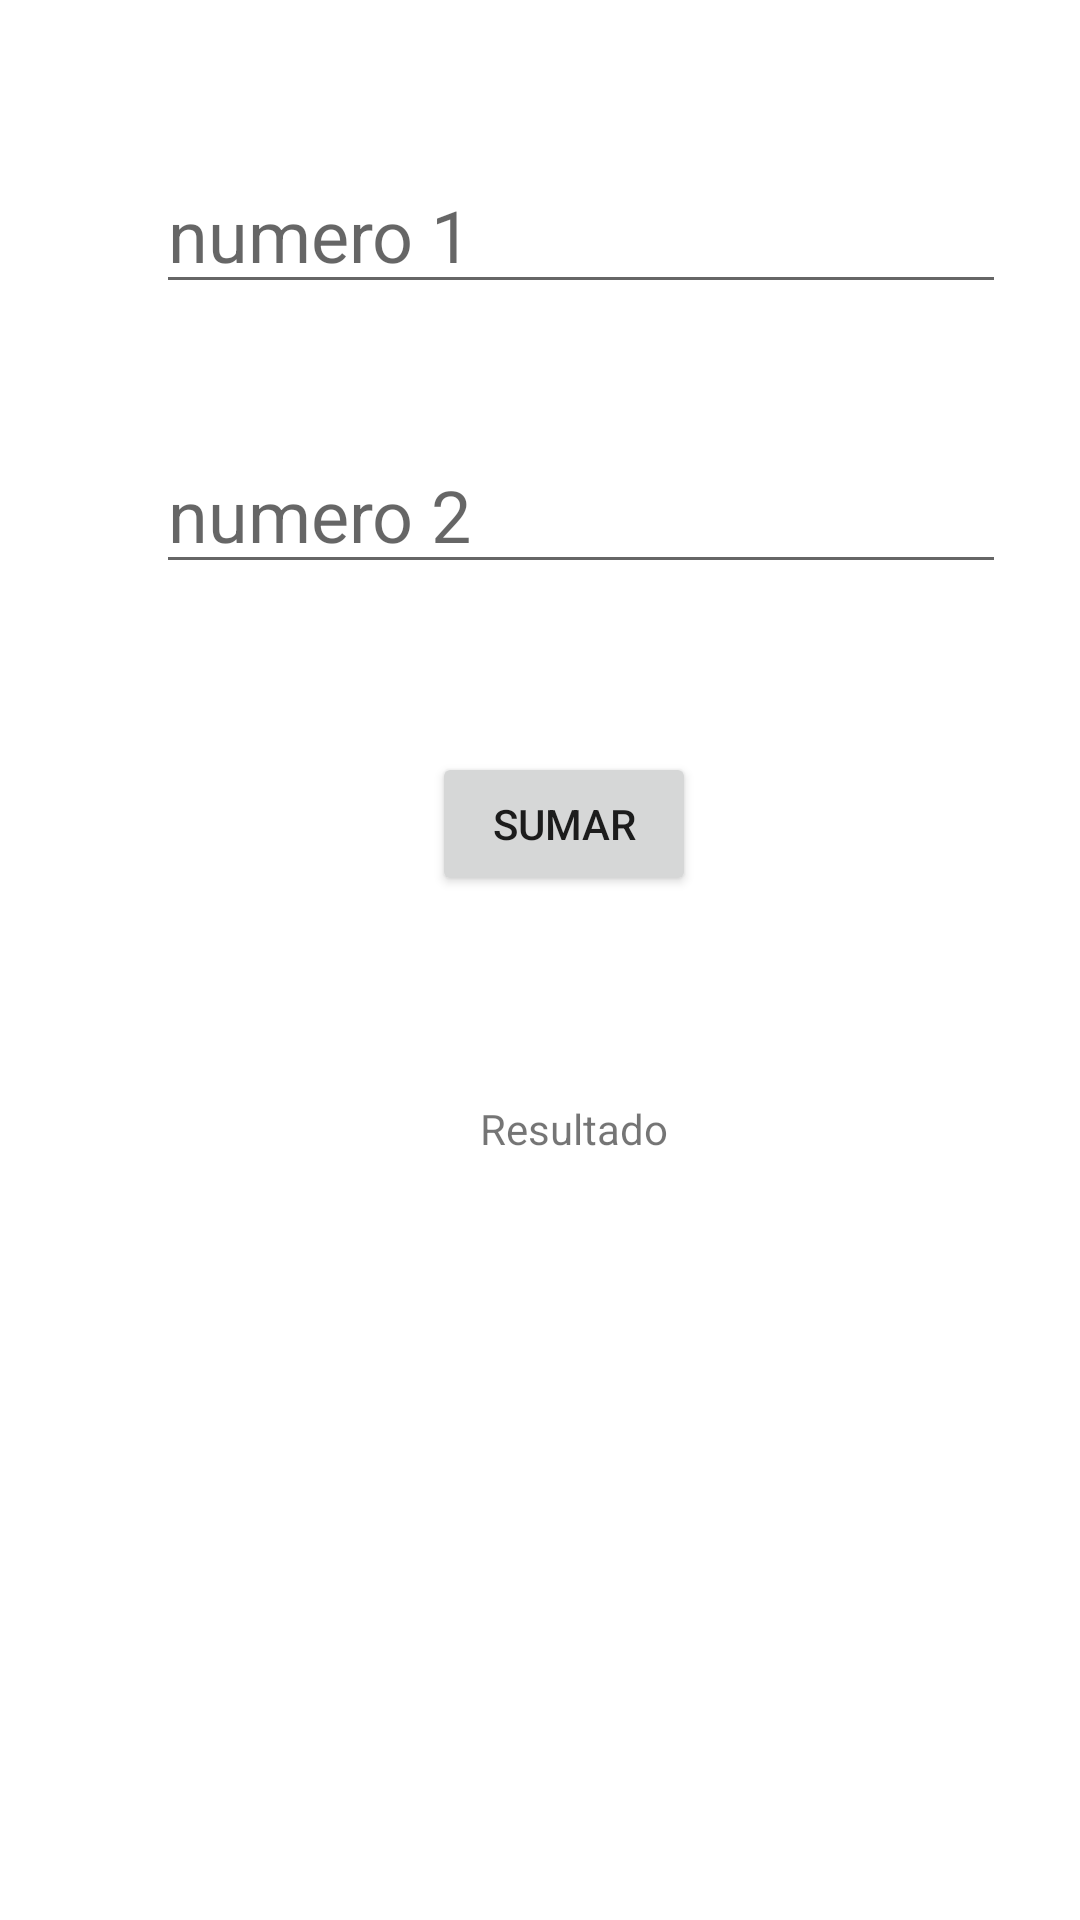

Reconstruct the res/layout file that produces this screen, plus the resources it refers to.
<!-- AndroidManifest.xml: application theme Theme.MyFirstLearningApp -->
<!-- res/layout/activity_main.xml -->
<?xml version="1.0" encoding="utf-8"?>
<androidx.constraintlayout.widget.ConstraintLayout xmlns:android="http://schemas.android.com/apk/res/android"
    xmlns:app="http://schemas.android.com/apk/res-auto"
    xmlns:tools="http://schemas.android.com/tools"
    android:layout_width="match_parent"
    android:layout_height="match_parent"
    tools:context=".MainActivity">

    <EditText
        android:id="@+id/editTextNumber_1"
        android:layout_width="wrap_content"
        android:layout_height="wrap_content"
        android:layout_marginStart="52dp"
        android:layout_marginTop="52dp"
        android:ems="10"
        android:hint="numero 1"
        android:inputType="number"
        android:textSize="24sp"
        app:layout_constraintStart_toStartOf="parent"
        app:layout_constraintTop_toTopOf="parent" />

    <EditText
        android:id="@+id/editTextNumber_2"
        android:layout_width="wrap_content"
        android:layout_height="wrap_content"
        android:layout_marginStart="52dp"
        android:layout_marginTop="44dp"
        android:ems="10"
        android:hint="numero 2"
        android:inputType="number"
        android:textSize="24sp"
        app:layout_constraintStart_toStartOf="parent"
        app:layout_constraintTop_toBottomOf="@+id/editTextNumber_1" />

    <Button
        android:id="@+id/button"
        android:layout_width="wrap_content"
        android:layout_height="wrap_content"
        android:layout_marginStart="144dp"
        android:layout_marginTop="56dp"
        android:onClick="sumar"
        android:text="Sumar"
        app:layout_constraintStart_toStartOf="parent"
        app:layout_constraintTop_toBottomOf="@+id/editTextNumber_2" />

    <TextView
        android:id="@+id/textView_1"
        android:layout_width="wrap_content"
        android:layout_height="wrap_content"
        android:layout_marginStart="160dp"
        android:layout_marginTop="68dp"
        android:text="Resultado"
        app:layout_constraintStart_toStartOf="parent"
        app:layout_constraintTop_toBottomOf="@+id/button" />

</androidx.constraintlayout.widget.ConstraintLayout>
<!-- resources referenced by this layout -->
<resources>
  <style name="Theme.MyFirstLearningApp" parent="Theme.MaterialComponents.DayNight.DarkActionBar">
          
          <item name="colorPrimary">@color/purple_500</item>
          <item name="colorPrimaryVariant">@color/purple_700</item>
          <item name="colorOnPrimary">@color/white</item>
          
          <item name="colorSecondary">@color/teal_200</item>
          <item name="colorSecondaryVariant">@color/teal_700</item>
          <item name="colorOnSecondary">@color/black</item>
          
          <item name="android:statusBarColor" tools:targetApi="l">?attr/colorPrimaryVariant</item>
          
      </style>
  <color name="purple_500">#FF6200EE</color>
  <color name="purple_700">#FF3700B3</color>
  <color name="white">#FFFFFFFF</color>
  <color name="teal_200">#FF03DAC5</color>
  <color name="teal_700">#FF018786</color>
  <color name="black">#FF000000</color>
</resources>
